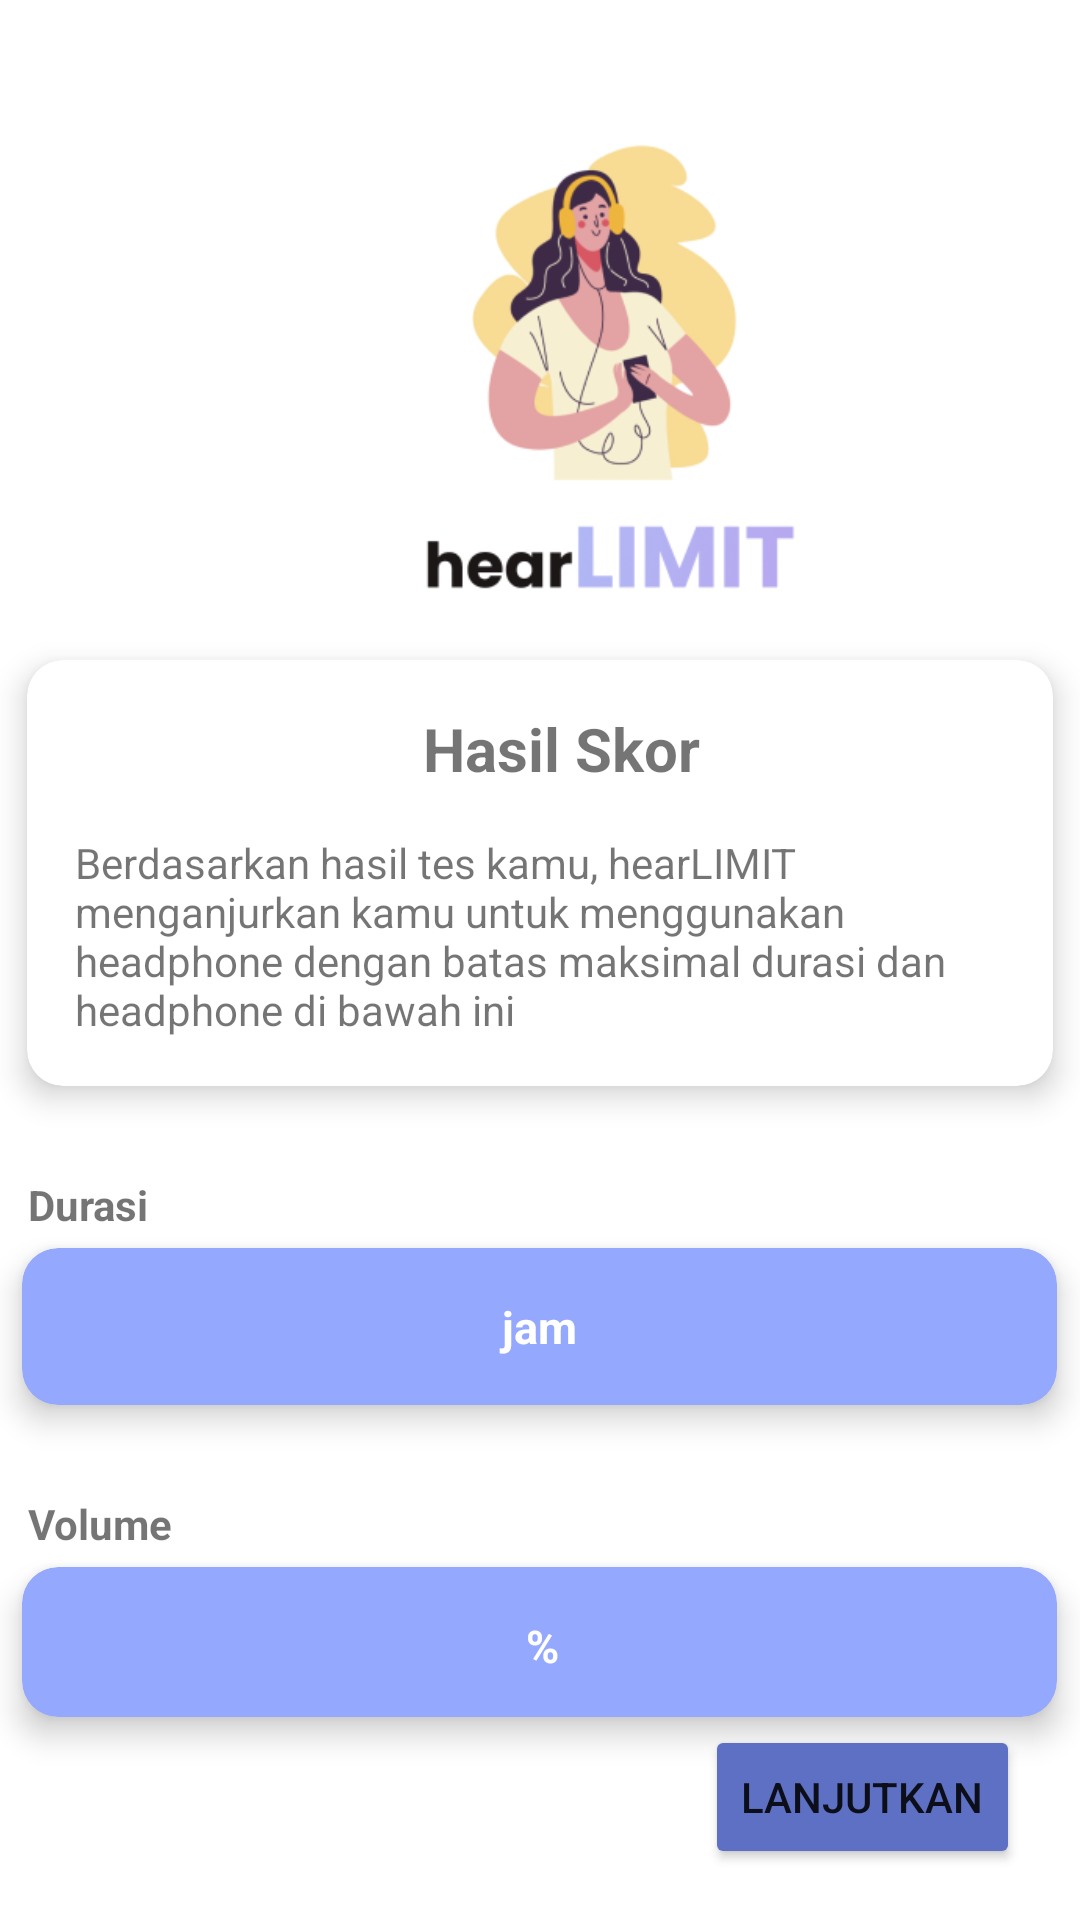

Write the Android layout XML for this screen, with the resource values it uses.
<!-- AndroidManifest.xml: application theme Theme.HearLimit -->
<!-- res/layout/activity_hasil.xml -->
<?xml version="1.0" encoding="utf-8"?>
<RelativeLayout xmlns:android="http://schemas.android.com/apk/res/android"
xmlns:app="http://schemas.android.com/apk/res-auto"
android:layout_width="match_parent"
android:layout_height="match_parent">

<ImageView
    android:id="@+id/imageView2"
    android:layout_width="185dp"
    android:layout_height="170dp"
    android:layout_alignParentStart="true"
    android:layout_alignParentTop="true"
    android:layout_marginStart="112dp"
    android:layout_marginTop="38dp"
    app:srcCompat="@drawable/hearlimitlogo" />

<LinearLayout
    android:layout_width="fill_parent"
    android:layout_height="fill_parent"
    android:gravity="center_horizontal"
    android:orientation="vertical">
    <androidx.cardview.widget.CardView
        android:id="@+id/card3"
        android:layout_width="wrap_content"
        android:layout_height="wrap_content"
        android:layout_marginTop="220dp"
        android:layout_marginBottom="10dp"
        app:cardCornerRadius="12dp"
        app:cardElevation="6dp">

        <RelativeLayout
            android:layout_width="342dp"
            android:layout_height="wrap_content"
            android:padding="16dp">

            <TextView
                android:id="@+id/score"
                android:layout_width="324dp"
                android:layout_height="wrap_content"
                android:layout_marginEnd="-313dp"
                android:text="Hasil Skor"
                android:layout_marginBottom="15dp"
                android:textAlignment="center"
                android:textSize="20dp"
                android:textStyle="bold" />

            <TextView
                android:id="@+id/headphone_status1_textview"
                android:layout_width="341dp"
                android:layout_height="wrap_content"
                android:layout_below="@id/score"
                android:text="Berdasarkan hasil tes kamu, hearLIMIT menganjurkan kamu untuk menggunakan headphone dengan batas maksimal durasi dan headphone di bawah ini" />
        </RelativeLayout>
    </androidx.cardview.widget.CardView>




    <TextView
        android:id="@+id/textDurasi"
        android:layout_width="301dp"
        android:layout_height="wrap_content"
        android:layout_alignParentStart="true"
        android:layout_alignParentEnd="true"
        android:layout_marginStart="0dp"
        android:layout_marginTop="20dp"
        android:layout_marginEnd="20dp"
        android:layout_marginBottom="5dp"
        android:text="Durasi"
        android:textStyle="bold"/>

    <androidx.cardview.widget.CardView
        android:id="@+id/card2"
        android:layout_width="wrap_content"
        android:layout_height="wrap_content"
        android:layout_marginBottom="10dp"
        app:cardBackgroundColor="#94A8FE"
        app:cardCornerRadius="12dp"
        app:cardElevation="6dp">

        <RelativeLayout
            android:layout_width="345dp"
            android:layout_height="match_parent"
            android:padding="16dp">

            <TextView
                android:id="@+id/teksDurasiHasil"
                android:layout_width="wrap_content"
                android:layout_height="wrap_content"
                android:layout_alignParentStart="true"
                android:layout_alignParentEnd="true"
                android:layout_marginStart="36dp"
                android:layout_marginEnd="36dp"
                android:text="jam"
                android:textAlignment="center"
                android:textColor="@color/white"
                android:textSize="15dp"
                android:textStyle="bold" />

        </RelativeLayout>
    </androidx.cardview.widget.CardView>
    <TextView
        android:id="@+id/textVolume"
        android:layout_width="301dp"
        android:layout_height="wrap_content"
        android:layout_alignParentStart="true"
        android:layout_alignParentEnd="true"
        android:layout_marginStart="0dp"
        android:layout_marginTop="20dp"
        android:layout_marginEnd="20dp"
        android:layout_marginBottom="5dp"
        android:text="Volume"
        android:textStyle="bold"/>

    <androidx.cardview.widget.CardView
        android:id="@+id/card4"
        android:layout_width="wrap_content"
        android:layout_height="wrap_content"
        android:layout_marginBottom="10dp"
        app:cardCornerRadius="12dp"
        app:cardBackgroundColor="#94A8FE"
        app:cardElevation="6dp">

        <RelativeLayout
            android:layout_width="345dp"
            android:layout_height="50dp"
            android:padding="16dp"
            android:layout_gravity="center">

            <TextView
                android:id="@+id/teksVolumeHasil"
                android:layout_width="309dp"
                android:layout_height="wrap_content"
                android:layout_alignParentStart="true"
                android:layout_alignParentEnd="true"
                android:layout_marginStart="27dp"
                android:layout_marginEnd="25dp"
                android:layout_marginBottom="20dp"
                android:text="%"
                android:textAlignment="center"
                android:textColor="@color/white"
                android:textSize="15dp"
                android:textStyle="bold" />

        </RelativeLayout>
    </androidx.cardview.widget.CardView>

</LinearLayout>
    <Button
        android:id="@+id/lanjutbutton"
        android:layout_width="wrap_content"
        android:layout_height="wrap_content"
        android:layout_alignParentEnd="true"
        android:layout_alignParentBottom="true"
        android:layout_marginEnd="20dp"
        android:layout_marginBottom="17dp"
        android:backgroundTint="#5E70C4"
        android:text="Lanjutkan" />
</RelativeLayout>
<!-- resources referenced by this layout -->
<resources>
  <color name="white">#FFFFFFFF</color>
  <!-- drawable hearlimitlogo: png bitmap (drawable-nodpi, 42439 bytes) -->
  <style name="Theme.HearLimit" parent="Theme.MaterialComponents.DayNight.DarkActionBar">
          
          <item name="colorPrimary">@color/purple_500</item>
          <item name="colorPrimaryVariant">@color/purple_700</item>
          <item name="colorOnPrimary">@color/white</item>
          
          <item name="colorSecondary">@color/teal_200</item>
          <item name="colorSecondaryVariant">@color/teal_700</item>
          <item name="colorOnSecondary">@color/black</item>
          
          <item name="android:statusBarColor">?attr/colorPrimaryVariant</item>
          
      </style>
  <color name="purple_500">#FF6200EE</color>
  <color name="purple_700">#FF3700B3</color>
  <color name="teal_200">#FF03DAC5</color>
  <color name="teal_700">#FF018786</color>
  <color name="black">#FF000000</color>
</resources>
